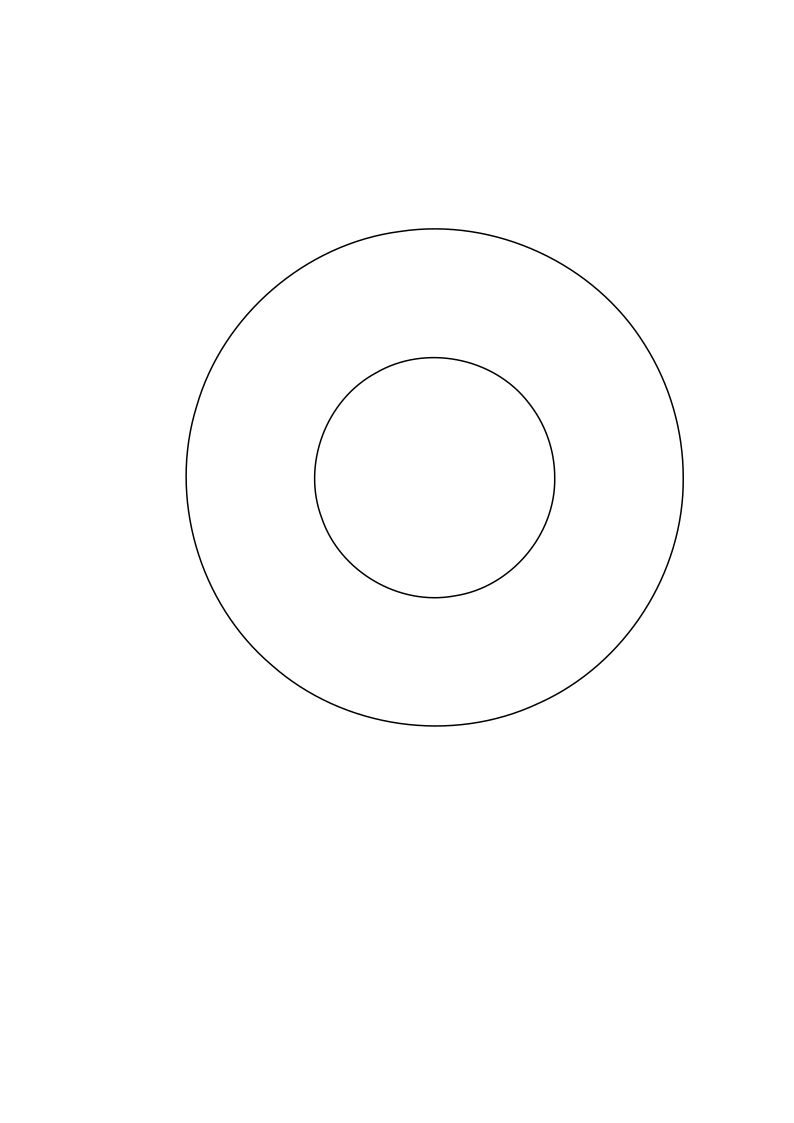

Values plotted in this chart, from the file beside it:
180.77106482246234, 126.36282089595548
180.4, 133.3
179.3, 140.2
177.5, 147
174.9, 153.5
171.6, 159.7
167.8, 165.5
163.3, 170.9
158.4, 175.8
152.9, 180.2
146.9, 183.9
140.6, 186.9
134.1, 189.3
127.3, 191
120.3, 191.9
113.3, 192.1
106.3, 191.5
99.46, 190.2
92.77, 188.2
86.29, 185.5
80.18, 182.2
74.46, 178.1
69.18, 173.5
64.41, 168.4
60.25, 162.8
56.72, 156.7
53.85, 150.4
51.65, 143.7
50.15, 136.9
49.36, 129.9
49.32, 122.9
50.04, 116
51.54, 109.1
53.71, 102.5
56.58, 96.12
60.15, 90.09
64.33, 84.49
69.09, 79.35
74.35, 74.74
80.06, 70.69
86.15, 67.27
92.59, 64.5
99.28, 62.47
106.2, 61.2
113.1, 60.58
120.1, 60.76
127.1, 61.7
133.8, 63.38
140.4, 65.75
146.7, 68.8
152.7, 72.48
158.2, 76.76
163.3, 81.61
167.7, 86.98
171.6, 92.83
174.8, 99.03
177.4, 105.5
179.2, 112.3
180.4, 119.2
180.8, 126.2
146.8, 126.4
... 28 more rows
